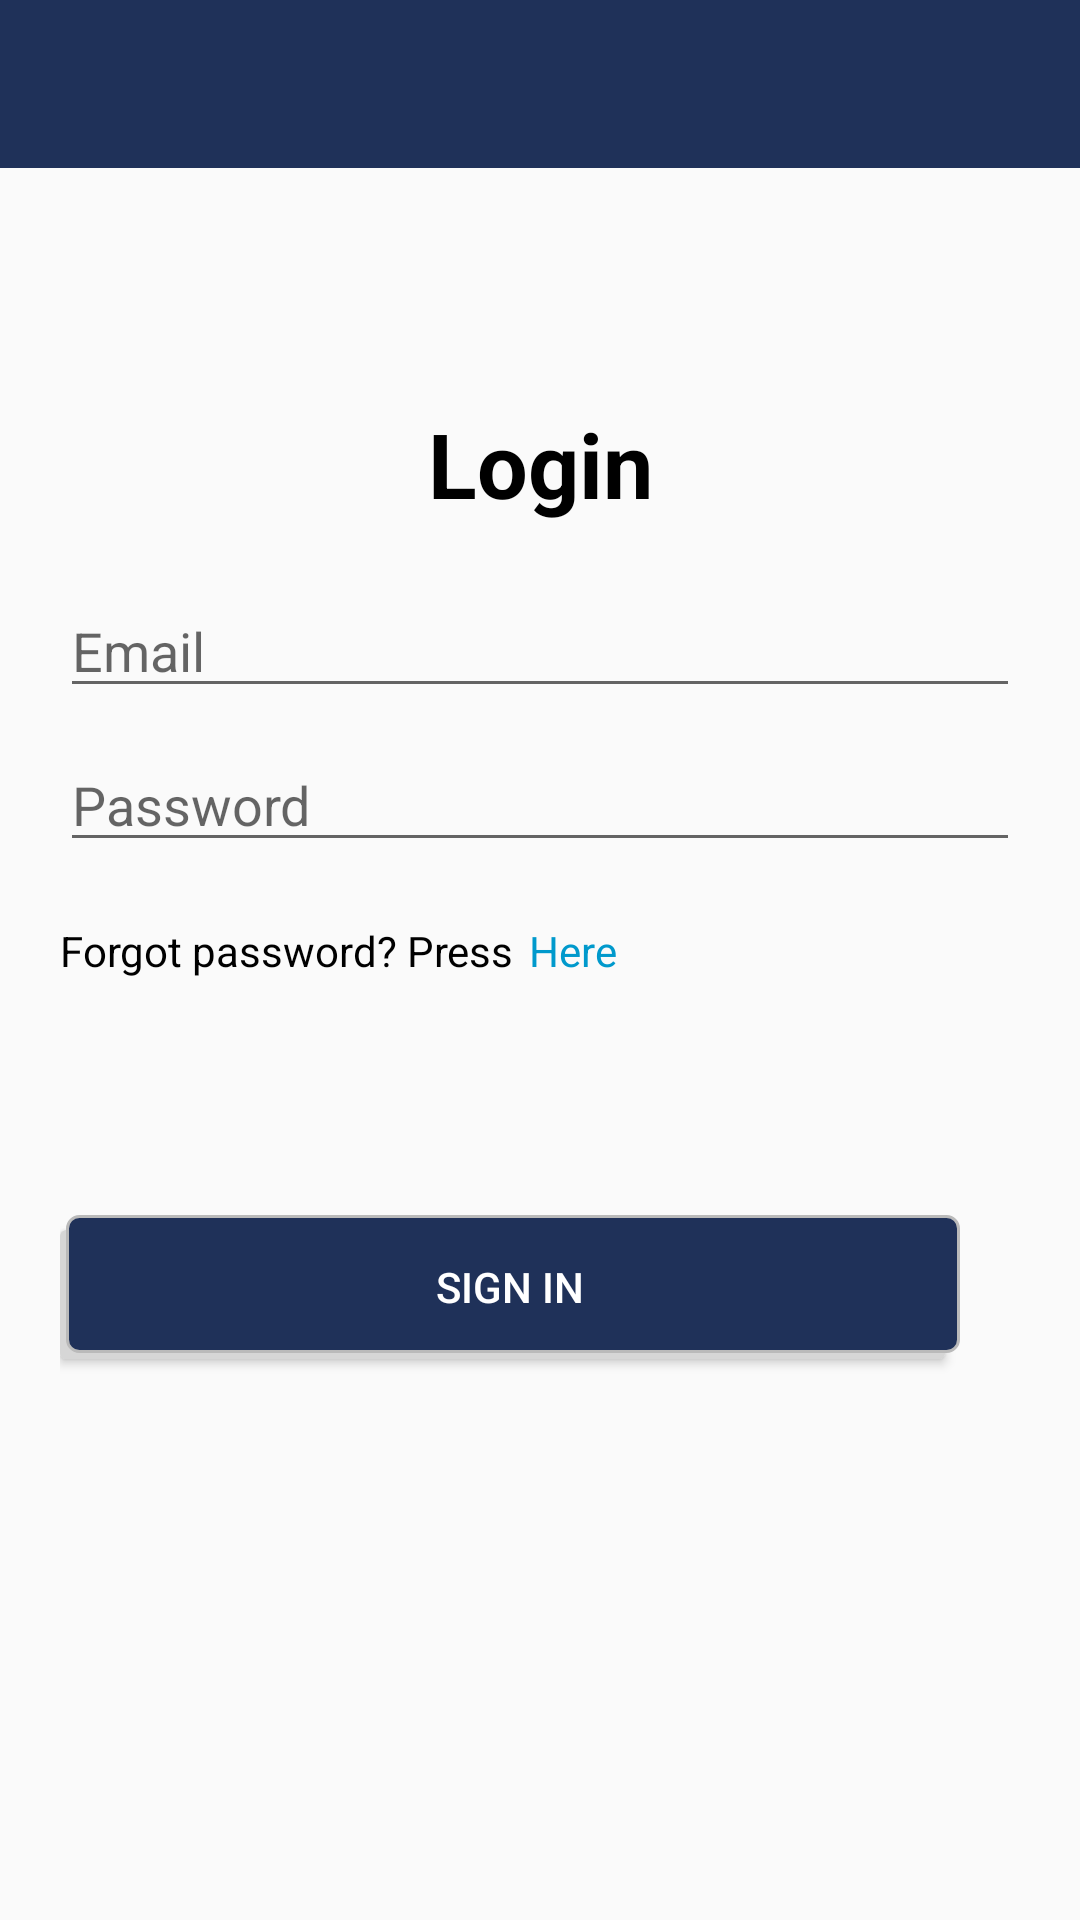

Reconstruct the res/layout file that produces this screen, plus the resources it refers to.
<!-- AndroidManifest.xml: application theme AppTheme -->
<!-- res/layout/activity_login.xml -->
<?xml version="1.0" encoding="utf-8"?>
<LinearLayout xmlns:android="http://schemas.android.com/apk/res/android"
    xmlns:app="http://schemas.android.com/apk/res-auto"
    android:layout_width="match_parent"
    android:layout_height="match_parent"
    android:orientation="vertical">

    <android.support.design.widget.AppBarLayout
        android:layout_width="match_parent"
        android:layout_height="wrap_content"
        android:theme="@style/AppTheme.AppBarOverlay">

        <android.support.v7.widget.Toolbar
            android:id="@+id/toolbar"
            android:layout_width="match_parent"
            android:layout_height="?attr/actionBarSize"
            android:background="#1F3159"
            app:popupTheme="@style/AppTheme.PopupOverlay" />

    </android.support.design.widget.AppBarLayout>


    <LinearLayout
        android:layout_width="match_parent"
        android:layout_height="wrap_content"
        android:layout_weight="1"
        android:gravity="center"
        android:orientation="vertical">

        <TextView
            android:id="@+id/textView"
            android:layout_width="match_parent"
            android:layout_height="wrap_content"
            android:gravity="center"
            android:paddingBottom="10dp"
            android:text="Login"
            android:textColor="@android:color/black"
            android:textSize="30sp"
            android:textStyle="bold" />

        <EditText
            android:id="@+id/edtEmail"
            android:layout_width="match_parent"
            android:layout_height="wrap_content"
            android:layout_gravity="center_horizontal"
            android:layout_marginLeft="20dp"
            android:layout_marginTop="10dp"
            android:layout_marginRight="20dp"
            android:hint="Email"
            android:inputType="textEmailAddress"
            android:paddingTop="10dp" />


        <EditText
            android:id="@+id/edtPassword"
            android:layout_width="match_parent"
            android:layout_height="wrap_content"
            android:layout_gravity="center_horizontal"
            android:layout_marginLeft="20dp"
            android:layout_marginTop="10dp"
            android:layout_marginRight="20dp"
            android:ems="10"
            android:hint="Password"
            android:inputType="textPassword"
            android:paddingTop="10dp" />

        <LinearLayout
            android:layout_width="match_parent"
            android:layout_height="wrap_content"
            android:layout_marginTop="20dp"
            android:orientation="horizontal">

            <TextView
                android:id="@+id/textView3"
                android:layout_width="wrap_content"
                android:layout_height="wrap_content"
                android:layout_marginLeft="20dp"
                android:text="Forgot password? Press"
                android:textColor="@android:color/black" />

            <TextView
                android:id="@+id/tvForgotPassword"
                android:layout_width="wrap_content"
                android:layout_height="wrap_content"
                android:layout_weight="1"
                android:paddingLeft="5dp"
                android:text="Here"
                android:textColor="@android:color/holo_blue_dark" />
        </LinearLayout>
    </LinearLayout>

    <LinearLayout
        android:layout_width="match_parent"
        android:layout_height="wrap_content"
        android:layout_weight="1"
        android:orientation="horizontal"
        android:paddingLeft="20dp"
        android:paddingRight="20dp"
        android:paddingBottom="30dp">

        <Button
            android:id="@+id/btnSignIn"
            android:layout_width="wrap_content"
            android:layout_height="wrap_content"
            android:layout_marginRight="20dp"
            android:layout_weight="1"
            android:background="@drawable/unsafebutton"
            android:text="Sign in"
            android:textColor="#FFFFFF"/>

    </LinearLayout>
</LinearLayout>
<!-- resources referenced by this layout -->
<resources>
  <!-- drawable unsafebutton (drawable) -->
  <selector xmlns:android="http://schemas.android.com/apk/res/android">
  
      <item android:state_pressed="false" >
  
          <layer-list>
              <item android:right="5dp" android:top="5dp">
                  <shape>
                      <corners android:radius="2dp"/>
                      <solid android:color="#D6D6D6"/>
                  </shape>
              </item>
  
  
              <item android:bottom="2dp" android:left="2dp">
                  <shape>
                      <gradient android:angle="270" android:endColor="#1F3159" android:startColor="#1F3159"/>
                      <stroke android:width="1dp" android:color="#BABABA"/>
                      <corners android:radius="4dp"/>
                      <padding android:bottom="10dp" android:left="10dp" android:right="10dp" android:top="10dp"/>
                  </shape>
              </item>
          </layer-list>
      </item>
  
      <item android:state_pressed="true">
  
          <layer-list>
              <item android:right="5dp" android:top="5dp">
                  <shape>
                      <corners android:radius="2dp"/>
                      <solid android:color="#D6D6D6"/>
                  </shape>
              </item>
  
  
              <item android:bottom="2dp" android:left="2dp">
                  <shape>
                      <gradient android:angle="270" android:endColor="#E67E55" android:startColor="#F57847"/>
                      <stroke android:width="1dp" android:color="#BABABA"/>
                      <corners android:radius="4dp"/>
                      <padding android:bottom="10dp" android:left="10dp" android:right="10dp" android:top="10dp"/>
                  </shape>
              </item>
          </layer-list>
      </item>
  
  </selector>
  <style name="AppTheme.AppBarOverlay" parent="ThemeOverlay.AppCompat.Dark.ActionBar" />
  <style name="AppTheme.PopupOverlay" parent="ThemeOverlay.AppCompat.Light" />
  <style name="AppTheme" parent="AppTheme.Base">
          
          <item name="android:colorPrimary">@color/colorPrimary</item>
          <item name="android:colorPrimaryDark">@color/colorPrimaryDark</item>
          <item name="android:colorAccent">@color/colorAccent</item>
      </style>
  <style name="AppTheme.Base" parent="Theme.AppCompat.Light.NoActionBar">
          
          <item name="colorPrimary">@color/colorPrimary</item>
          <item name="colorPrimaryDark">@color/colorPrimaryDark</item>
          <item name="colorAccent">@color/colorAccent</item>
  
      </style>
  <color name="colorPrimary">#FFFFFF</color>
  <color name="colorPrimaryDark">#FFFFFF</color>
  <color name="colorAccent">#1F3159</color>
</resources>
